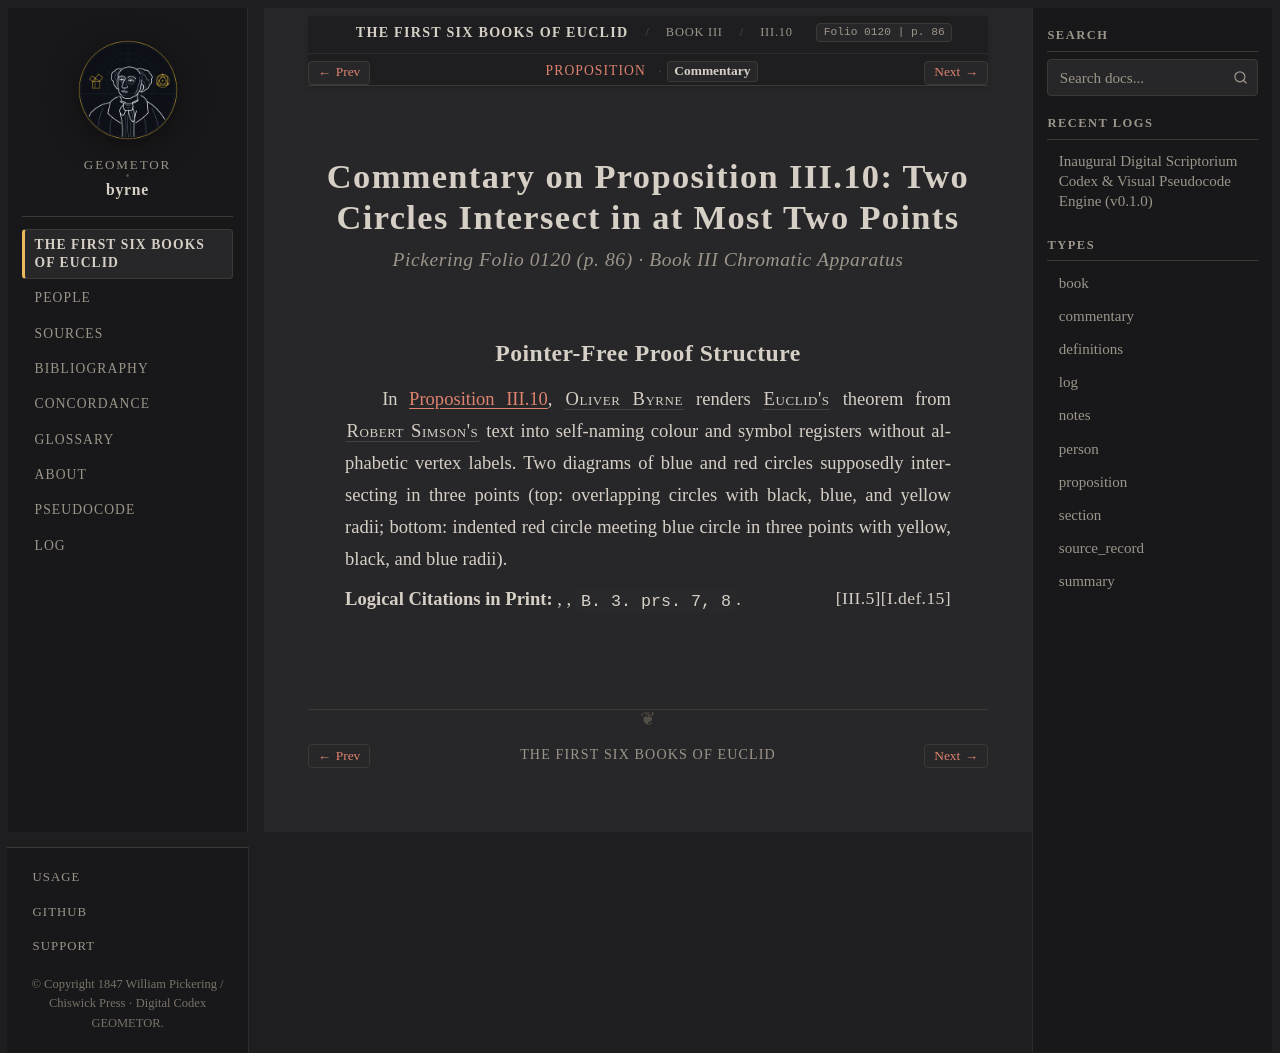

repository: geometor/byrne · page: coloured_euclid/book-iii/10/commentary.html · generator: sphinx

:canonical_id: III.10.commentary
:book: III
:proposition: 10
:order: 10
:type: commentary
:title: Commentary — Proposition III.10
:folio: 0120
:page: 86

.. _byrne-iii-10-commentary:

.. folio:: 0120
   :page: 86

Commentary on Proposition III.10: Two Circles Intersect in at Most Two Points
=============================================================================

.. rubric:: Pickering Folio 0120 (p. 86) · Book III Chromatic Apparatus

Pointer-Free Proof Structure
----------------------------

In :ref:`Proposition III.10 <byrne-iii-10>`, :person:`Oliver Byrne <byrne>` renders :person:`Euclid's <euclid>` theorem from :person:`Robert Simson's <simson>` text into self-naming colour and symbol registers without alphabetic vertex labels. Two diagrams of blue and red circles supposedly intersecting in three points (top: overlapping circles with black, blue, and yellow radii; bottom: indented red circle meeting blue circle in three points with yellow, black, and blue radii).

**Logical Citations in Print:** :just:`I.def.15`, :just:`III.5`, ``B. 3. prs. 7, 8``.
